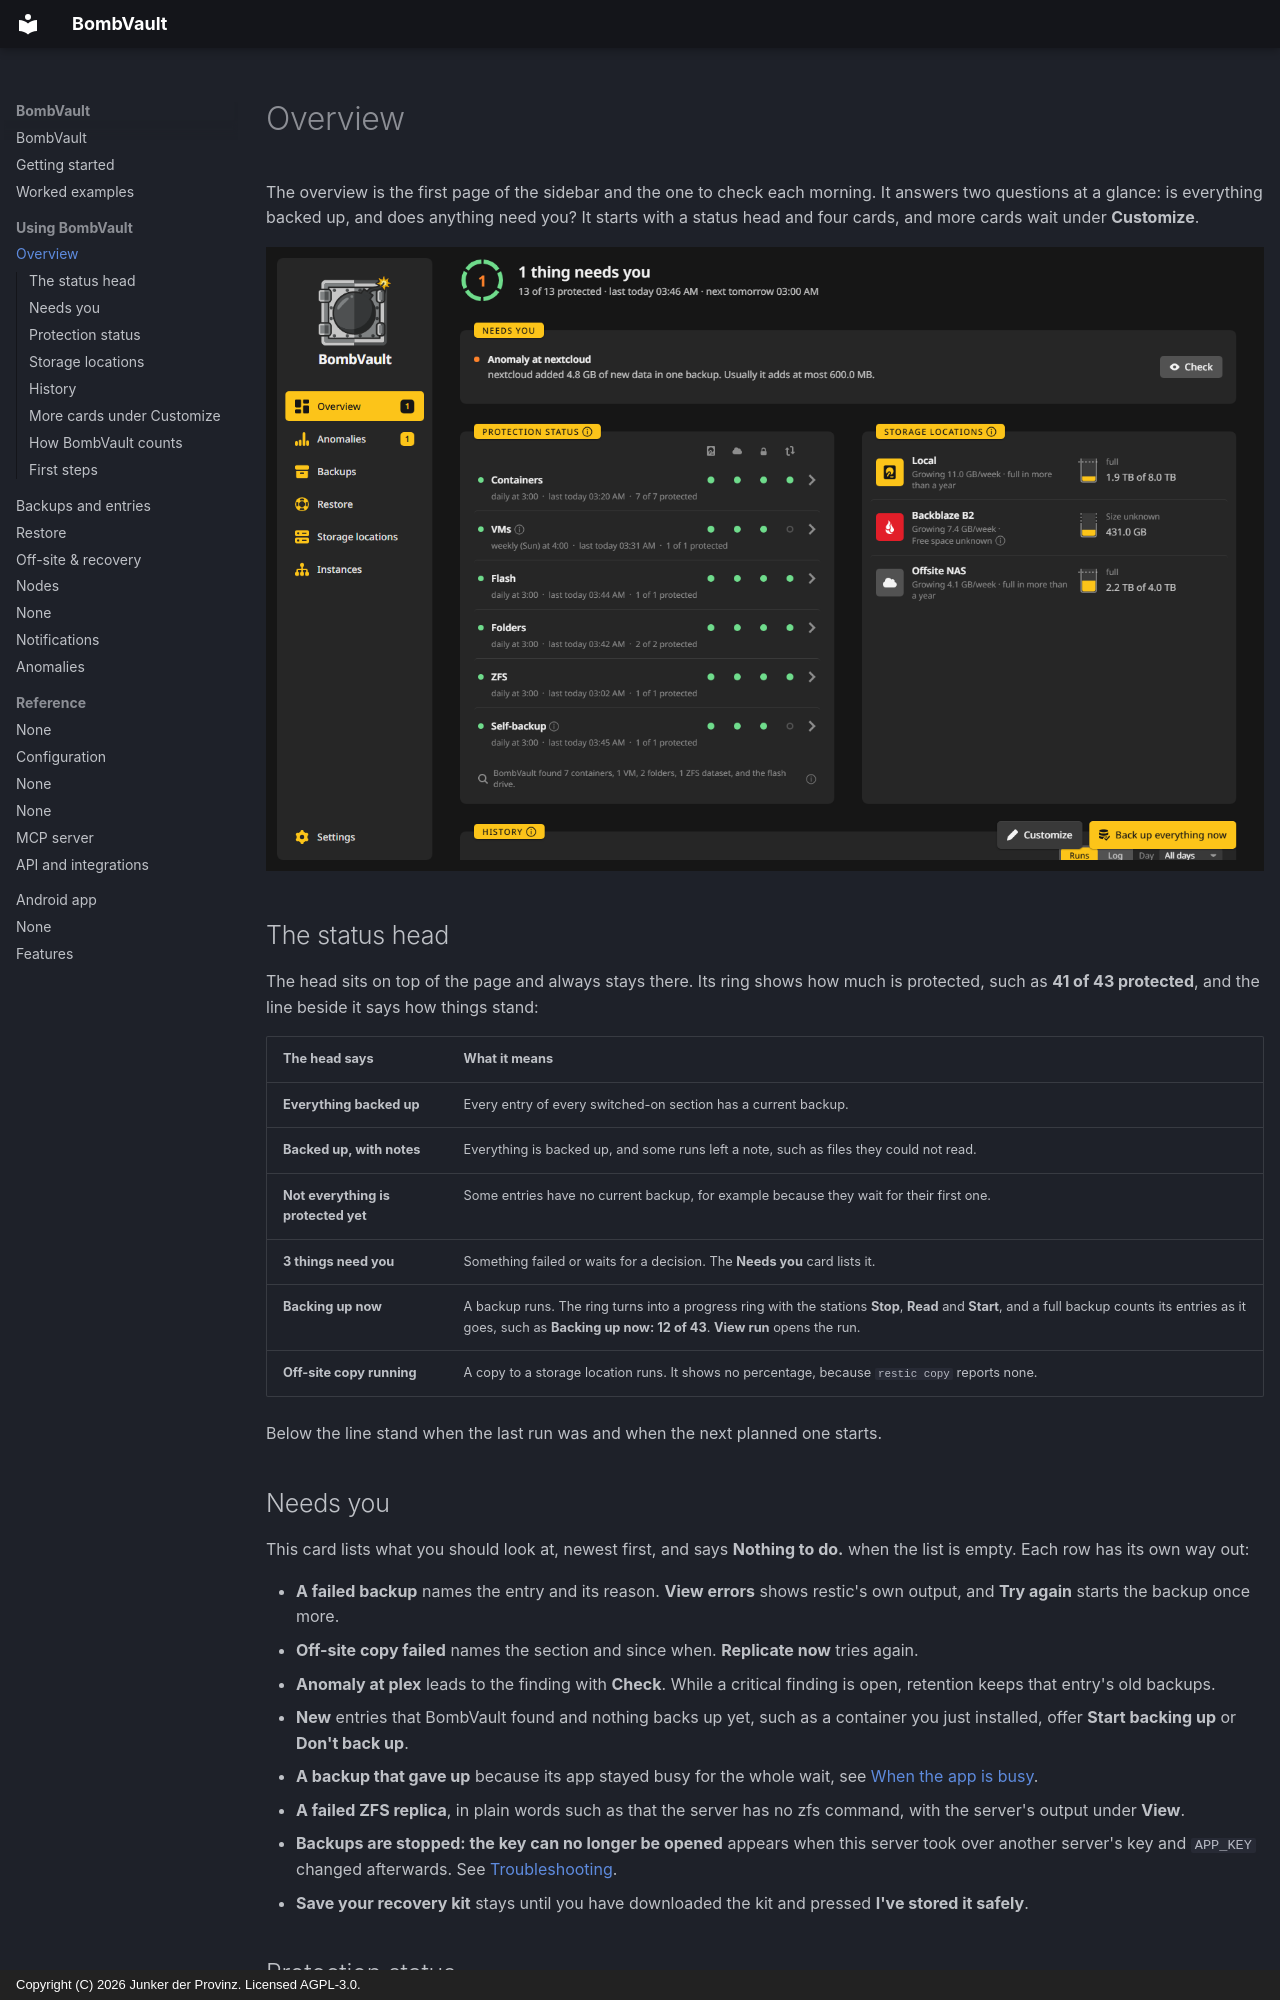

repository: junkerderprovinz/bombvault · page: overview/index.html · generator: mkdocs · copyright: Copyright (C) 2026 Junker der Provinz. Licensed AGPL-3.0.

# Overview

The overview is the first page of the sidebar and the one to check each morning. It answers two questions at a glance: is everything backed up, and does anything need you? It starts with a status head and four cards, and more cards wait under **Customize**.

![The overview after a few days: the status head, Needs you with one warning, the protection of each section, the storage locations and the history.](assets/screenshots/overview/home-dark.png#only-dark)
![The overview after a few days: the status head, Needs you with one warning, the protection of each section, the storage locations and the history.](assets/screenshots/overview/home-light.png#only-light)

## The status head {#status-head}

The head sits on top of the page and always stays there. Its ring shows how much is protected, such as **41 of 43 protected**, and the line beside it says how things stand:

| The head says | What it means |
|---|---|
| **Everything backed up** | Every entry of every switched-on section has a current backup. |
| **Backed up, with notes** | Everything is backed up, and some runs left a note, such as files they could not read. |
| **Not everything is protected yet** | Some entries have no current backup, for example because they wait for their first one. |
| **3 things need you** | Something failed or waits for a decision. The **Needs you** card lists it. |
| **Backing up now** | A backup runs. The ring turns into a progress ring with the stations **Stop**, **Read** and **Start**, and a full backup counts its entries as it goes, such as **Backing up now: 12 of 43**. **View run** opens the run. |
| **Off-site copy running** | A copy to a storage location runs. It shows no percentage, because `restic copy` reports none. |

Below the line stand when the last run was and when the next planned one starts.

## Needs you {#needs-you}

This card lists what you should look at, newest first, and says **Nothing to do.** when the list is empty. Each row has its own way out:

- **A failed backup** names the entry and its reason. **View errors** shows restic's own output, and **Try again** starts the backup once more.
- **Off-site copy failed** names the section and since when. **Replicate now** tries again.
- **Anomaly at plex** leads to the finding with **Check**. While a critical finding is open, retention keeps that entry's old backups.
- **New** entries that BombVault found and nothing backs up yet, such as a container you just installed, offer **Start backing up** or **Don't back up**.
- **A backup that gave up** because its app stayed busy for the whole wait, see [When the app is busy](backups.md#app-busy).
- **A failed ZFS replica**, in plain words such as that the server has no zfs command, with the server's output under **View**.
- **Backups are stopped: the key can no longer be opened** appears when this server took over another server's key and `APP_KEY` changed afterwards. See [Troubleshooting](troubleshooting.md#backups-stopped-and-say-the-key-can-no-longer-be-opened).
- **Save your recovery kit** stays until you have downloaded the kit and pressed **I've stored it safely**.
